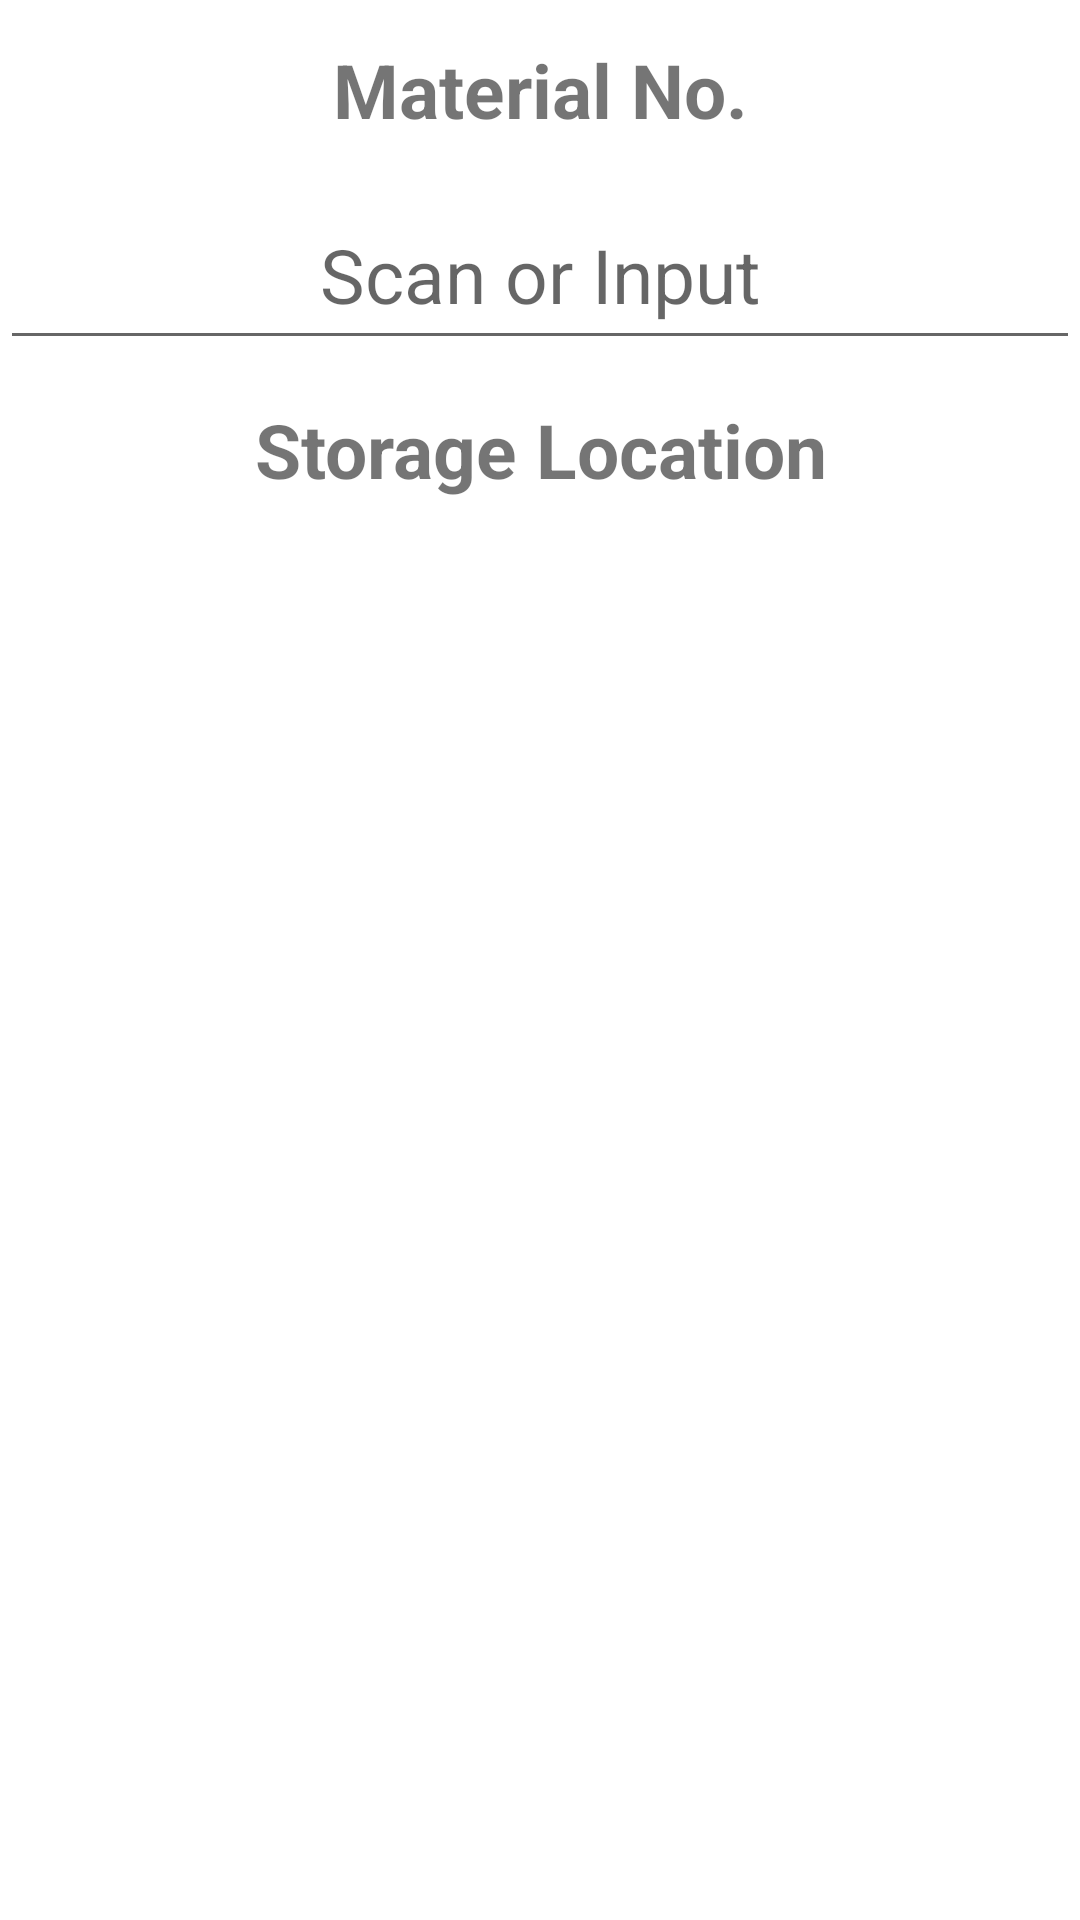

Layout XML and referenced resources for this Android screen:
<!-- AndroidManifest.xml: application theme Theme.MagtonicWipPosition -->
<!-- res/layout/fragment_position.xml -->
<?xml version="1.0" encoding="utf-8"?>
<RelativeLayout xmlns:android="http://schemas.android.com/apk/res/android"
    android:layout_width="match_parent"
    android:layout_height="match_parent"
    android:id="@+id/position_container">

    <LinearLayout
        android:layout_width="match_parent"
        android:layout_height="match_parent"
        android:orientation="vertical"
        android:focusableInTouchMode="true">

            <LinearLayout
                android:layout_width="match_parent"
                android:layout_height="120dp"
                android:orientation="vertical">
                <TextView
                    android:id="@+id/materialNoTitle"
                    android:layout_width="match_parent"
                    android:layout_height="60dp"
                    android:textSize="@dimen/text_size_25"
                    android:textStyle="bold"
                    android:text="@string/material_no_title"
                    android:gravity="center"/>

                <EditText
                    android:id="@+id/editTextPoint"
                    android:layout_width="match_parent"
                    android:layout_height="60dp"
                    android:textSize="@dimen/text_size_25"
                    android:hint="@string/barcode_input_hint"
                    android:textAlignment="center"
                    android:inputType="textCapCharacters"
                    android:maxLines="1"
                    android:minLines="1"
                    android:lines="1" />
            </LinearLayout>




        <LinearLayout
            android:id="@+id/linearLayoutPosition"
            android:layout_width="match_parent"
            android:layout_height="match_parent"
            android:orientation="vertical"
            android:layout_weight="1">

            <LinearLayout
                android:layout_width="match_parent"
                android:layout_height="240dp"
                android:orientation="vertical">

                <TextView
                    android:id="@+id/storageLocationTitle"
                    android:layout_width="match_parent"
                    android:layout_height="60dp"
                    android:textSize="@dimen/text_size_25"
                    android:textStyle="bold"
                    android:text="@string/storage_location_title"
                    android:gravity="center"/>
                <TextView
                    android:id="@+id/storageLocationContent"
                    android:layout_width="match_parent"
                    android:layout_height="60dp"
                    android:textSize="@dimen/text_size_25"
                    android:textStyle="bold"
                    android:text=""
                    android:gravity="center"/>

                <TextView
                    android:id="@+id/storageLocationMatch"
                    android:layout_width="match_parent"
                    android:layout_height="60dp"
                    android:textSize="@dimen/text_size_25"
                    android:textStyle="bold"
                    android:text=""
                    android:gravity="center"/>
                <TextView
                    android:id="@+id/storageLocationUpdate"
                    android:layout_width="match_parent"
                    android:layout_height="60dp"
                    android:textSize="@dimen/text_size_25"
                    android:textStyle="bold"
                    android:text=""
                    android:gravity="center"/>
            </LinearLayout>

            <ImageView
                android:id="@+id/resultImage"
                android:layout_width="match_parent"
                android:layout_height="240dp"
                android:src="@drawable/circle_green"
                android:visibility="invisible"
                android:layout_weight="1"/>
        </LinearLayout>


    </LinearLayout>

</RelativeLayout>
<!-- resources referenced by this layout -->
<resources>
  <dimen name="text_size_25">25sp</dimen>
  <string name="barcode_input_hint">Scan or Input</string>
  <string name="material_no_title">Material No.</string>
  <string name="storage_location_title">Storage Location</string>
  <style name="Theme.MagtonicWipPosition" parent="Theme.MaterialComponents.DayNight.DarkActionBar">
          
          <item name="colorPrimary">@color/colorPrimary</item>
          <item name="colorPrimaryVariant">@color/colorPrimaryDark</item>
          <item name="colorOnPrimary">@color/white</item>
          
          <item name="colorSecondary">@color/colorSecondary</item>
          <item name="colorSecondaryVariant">@color/colorSecondaryVariant</item>
          <item name="colorOnSecondary">@color/colorOnSecondary</item>
          
          <item name="android:statusBarColor" tools:targetApi="l">?attr/colorPrimaryVariant</item>
          
      </style>
  <color name="colorPrimary">#008577</color>
  <color name="colorPrimaryDark">#00574B</color>
  <color name="white">#ffffff</color>
  <color name="colorSecondary">#80CBC4</color>
  <color name="colorSecondaryVariant">#00796B</color>
  <color name="colorOnSecondary">#000000</color>
</resources>
